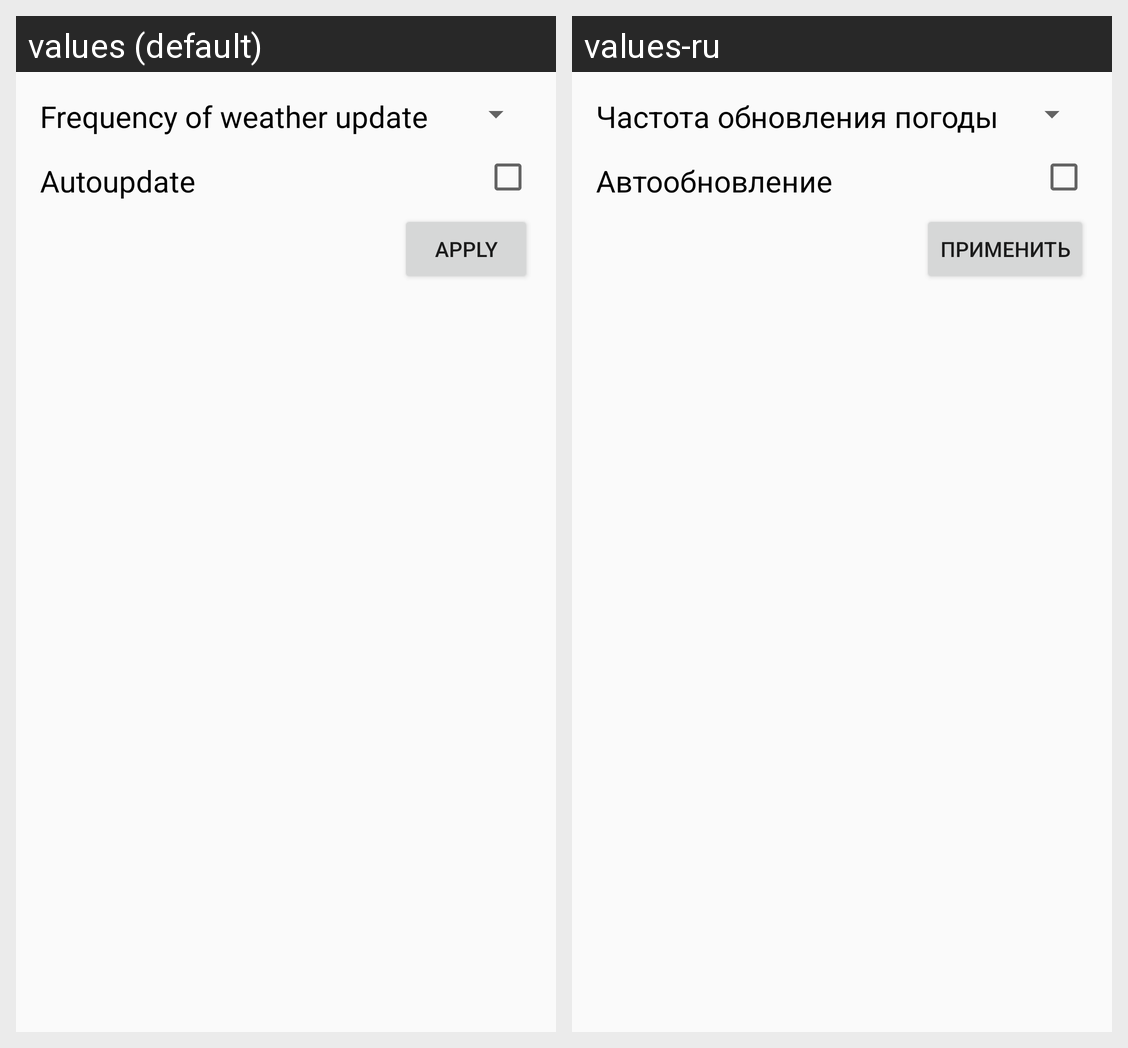

This grid shows one Android layout under two languages. Give, for every string resource on the screen, its name, the default text and each shown locale's text.
Android screen res/layout/fragment_settings.xml rendered under 2 locales, left to right: values (default), values-ru. Device: Nexus 5 (rendered at 1080×1920; each locale shown at half size, 540×960, under a caption strip naming it); theme AppTheme.
Strings drawn on this screen, with the default value and each locale's value (text and hints the layout hard-codes, and strings that could not be matched under every locale, appear in the picture but are not listed):

settings_update_frequency
  values: Frequency of weather update
  values-ru: Частота обновления погоды

settings_autoUpdate
  values: Autoupdate
  values-ru: Автообновление

settings_button_apply
  values: Apply
  values-ru: Применить
